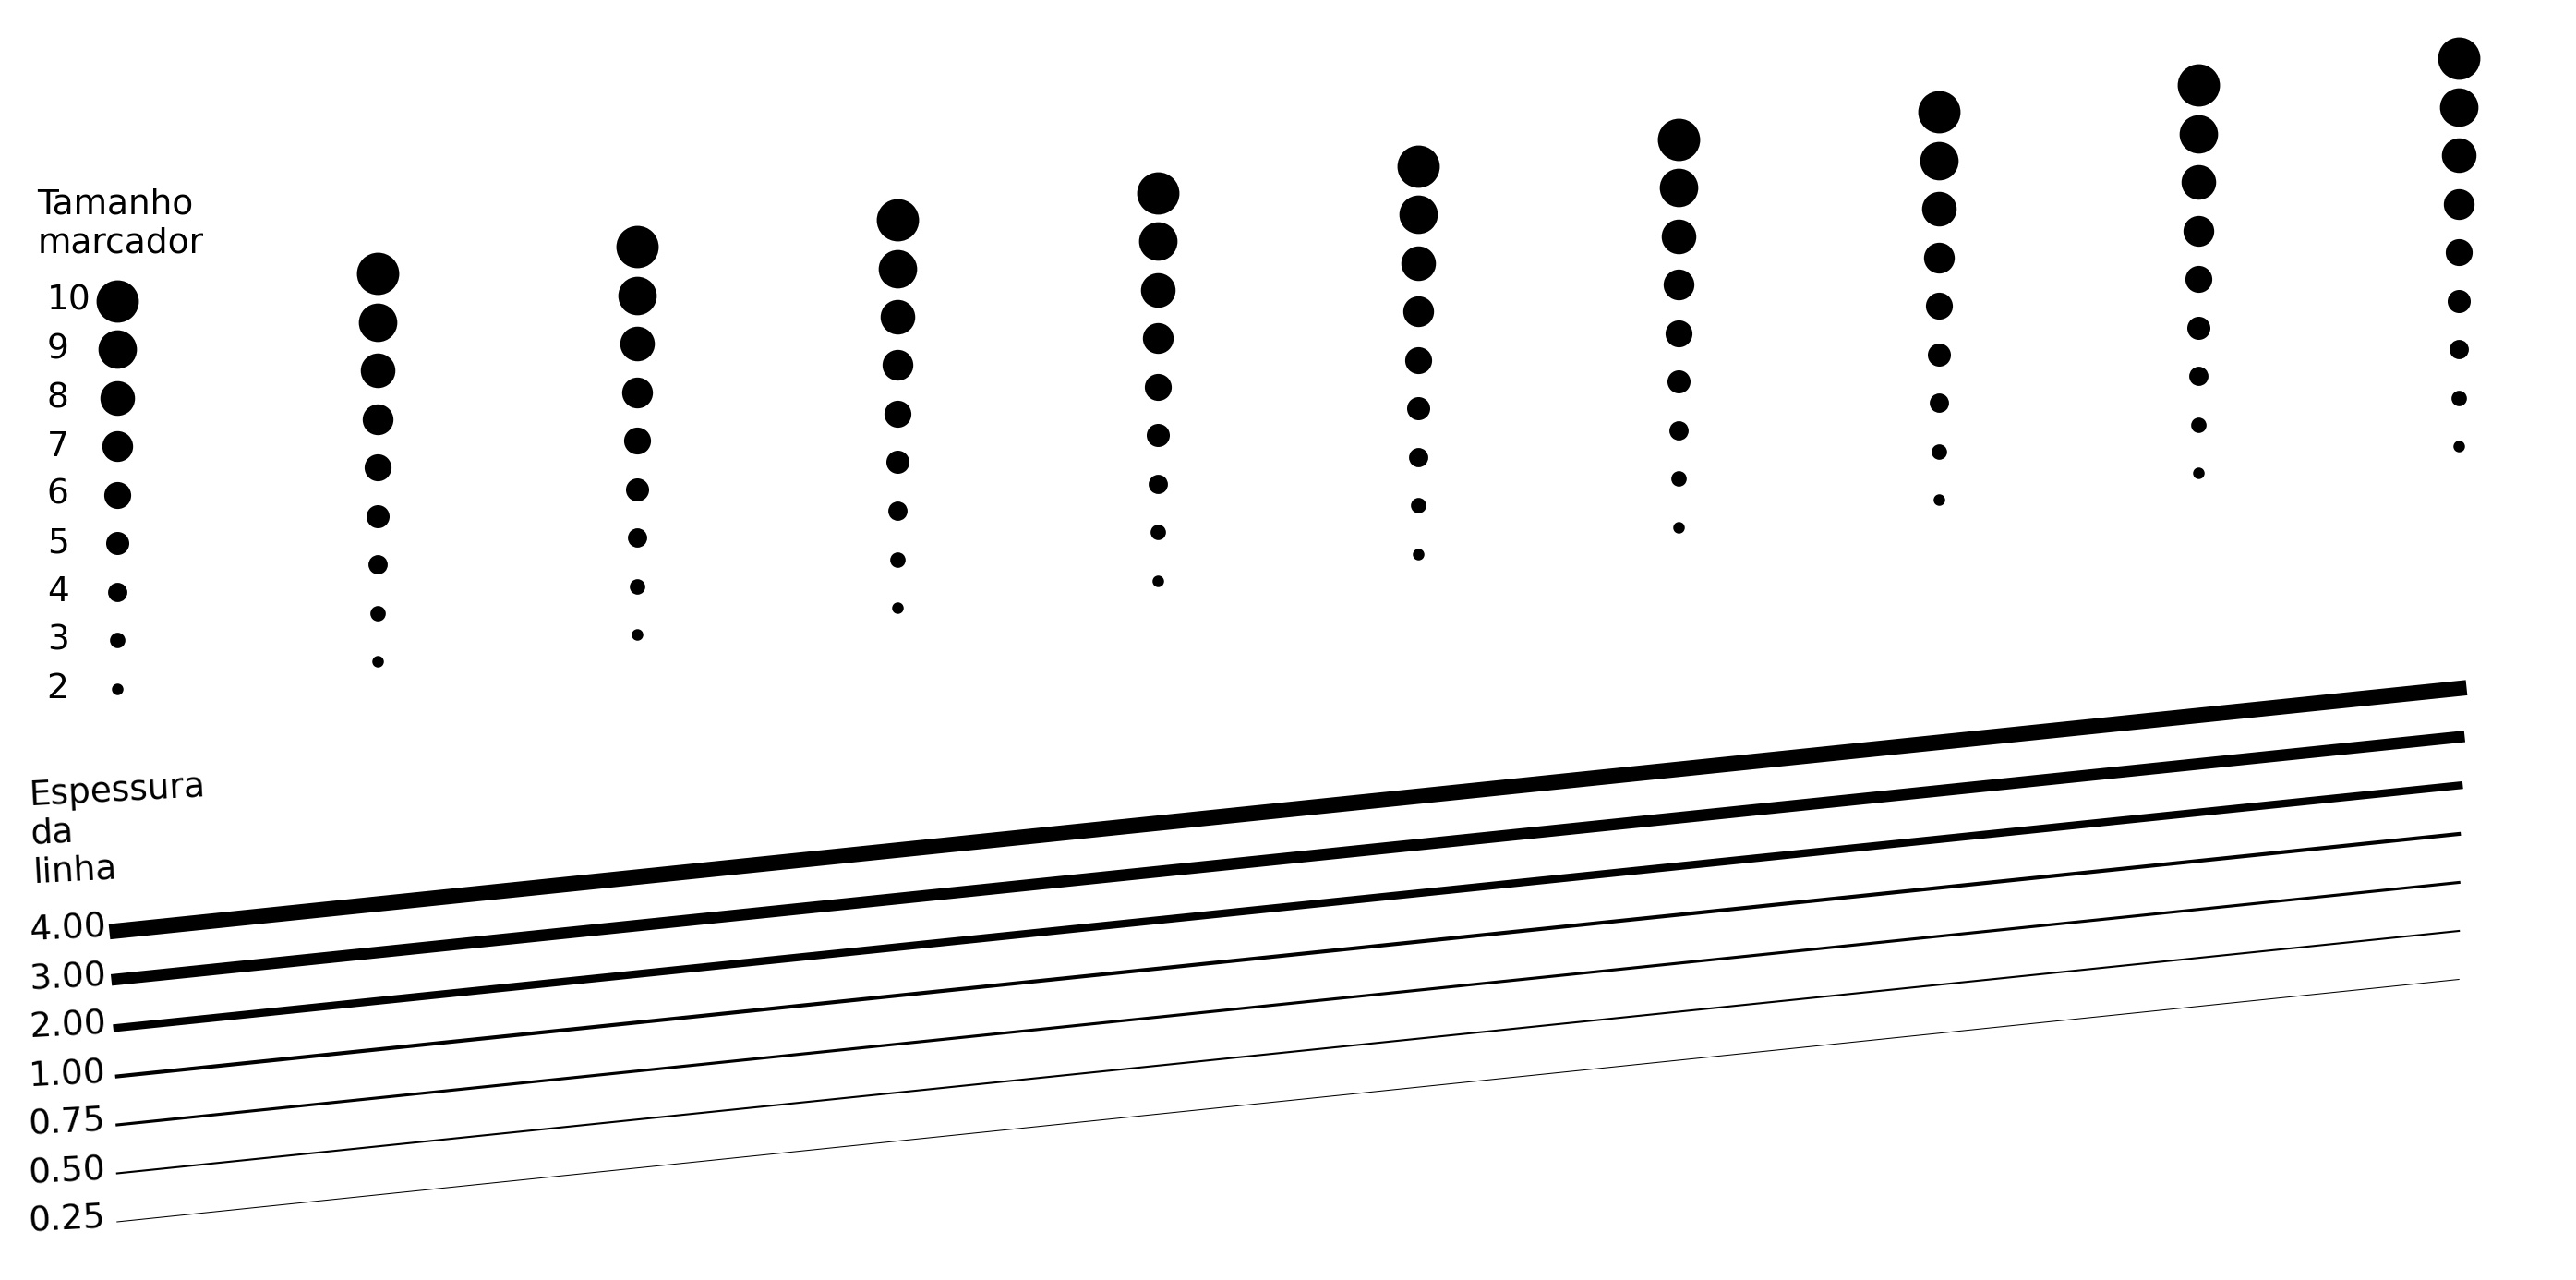

Python code for this plot:
import numpy as np
import matplotlib
import matplotlib.pyplot as plt

fig, ax = plt.subplots(figsize=(12,6))

x = np.linspace(0, 5, 10)

# Espessura da linha.
ax.plot(x, x+1, color="black", linewidth=0.25)
ax.plot(x, x+2, color="black", linewidth=0.50)
ax.plot(x, x+3, color="black", linewidth=0.75)
ax.plot(x, x+4, color="black", linewidth=1.00)
ax.plot(x, x+5, color="black", linewidth=2.00)
ax.plot(x, x+6, color="black", linewidth=3.00)
ax.plot(x, x+7, color="black", linewidth=4.00)

# Adiciona texto para a espessura da linha.
ax.text(-0.19, 0.8, '0.25', fontsize=9, rotation=3)
ax.text(-0.19, 1.8, '0.50', fontsize=9, rotation=3)
ax.text(-0.19, 2.8, '0.75', fontsize=9, rotation=3)
ax.text(-0.19, 3.8, '1.00', fontsize=9, rotation=3)
ax.text(-0.19, 4.8, '2.00', fontsize=9, rotation=3)
ax.text(-0.19, 5.8, '3.00', fontsize=9, rotation=3)
ax.text(-0.19, 6.8, '4.00', fontsize=9, rotation=3)
ax.text(-0.19, 8, 'Espessura\nda\nlinha', fontsize=9,  rotation=3)

# Marcadores.
ax.plot(x, x+12, color="black", lw=1, ls='', marker='o', markersize=2)
ax.plot(x, x+13, color="black", lw=1, ls='', marker='o', markersize=3)
ax.plot(x, x+14, color="black", lw=1, ls='', marker='o', markersize=4)
ax.plot(x, x+15, color="black", lw=1, ls='', marker='o', markersize=5)
ax.plot(x, x+16, color="black", lw=1, ls='', marker='o', markersize=6)
ax.plot(x, x+17, color="black", lw=1, ls='', marker='o', markersize=7)
ax.plot(x, x+18, color="black", lw=1, ls='', marker='o', markersize=8)
ax.plot(x, x+19, color="black", lw=1, ls='', marker='o', markersize=9)
ax.plot(x, x+20, color="black", lw=1, ls='', marker='o', markersize=10)

# Adiciona texto para os marcadores.
ax.text(-0.15, 11.8,  '2', fontsize=9,  rotation=0)
ax.text(-0.15, 12.8, '3', fontsize=9,  rotation=0)
ax.text(-0.15, 13.8, '4', fontsize=9,  rotation=0)
ax.text(-0.15, 14.8, '5', fontsize=9,  rotation=0)
ax.text(-0.15, 15.8, '6', fontsize=9,  rotation=0)
ax.text(-0.15, 16.8, '7', fontsize=9,  rotation=0)
ax.text(-0.15, 17.8, '8', fontsize=9,  rotation=0)
ax.text(-0.15, 18.8, '9', fontsize=9,  rotation=0)
ax.text(-0.15, 19.8, '10', fontsize=9, rotation=0)
ax.text(-0.17, 21  , 'Tamanho\nmarcador', fontsize=9,  rotation=0)

# Desabilita os 4 eixos do gráfico.
ax.spines['right'].set_visible(False)
ax.spines['left'].set_visible(False)
ax.spines['top'].set_visible(False)
ax.spines['bottom'].set_visible(False)

ax.tick_params(axis='y', which='both', left=False, right=False, labelleft=False)
ax.tick_params(axis='x', which='both', top=False, bottom=False, labelbottom=False)

plt.savefig('ex05.jpg', transparent=True, dpi=300, bbox_inches='tight', pad_inches=0)